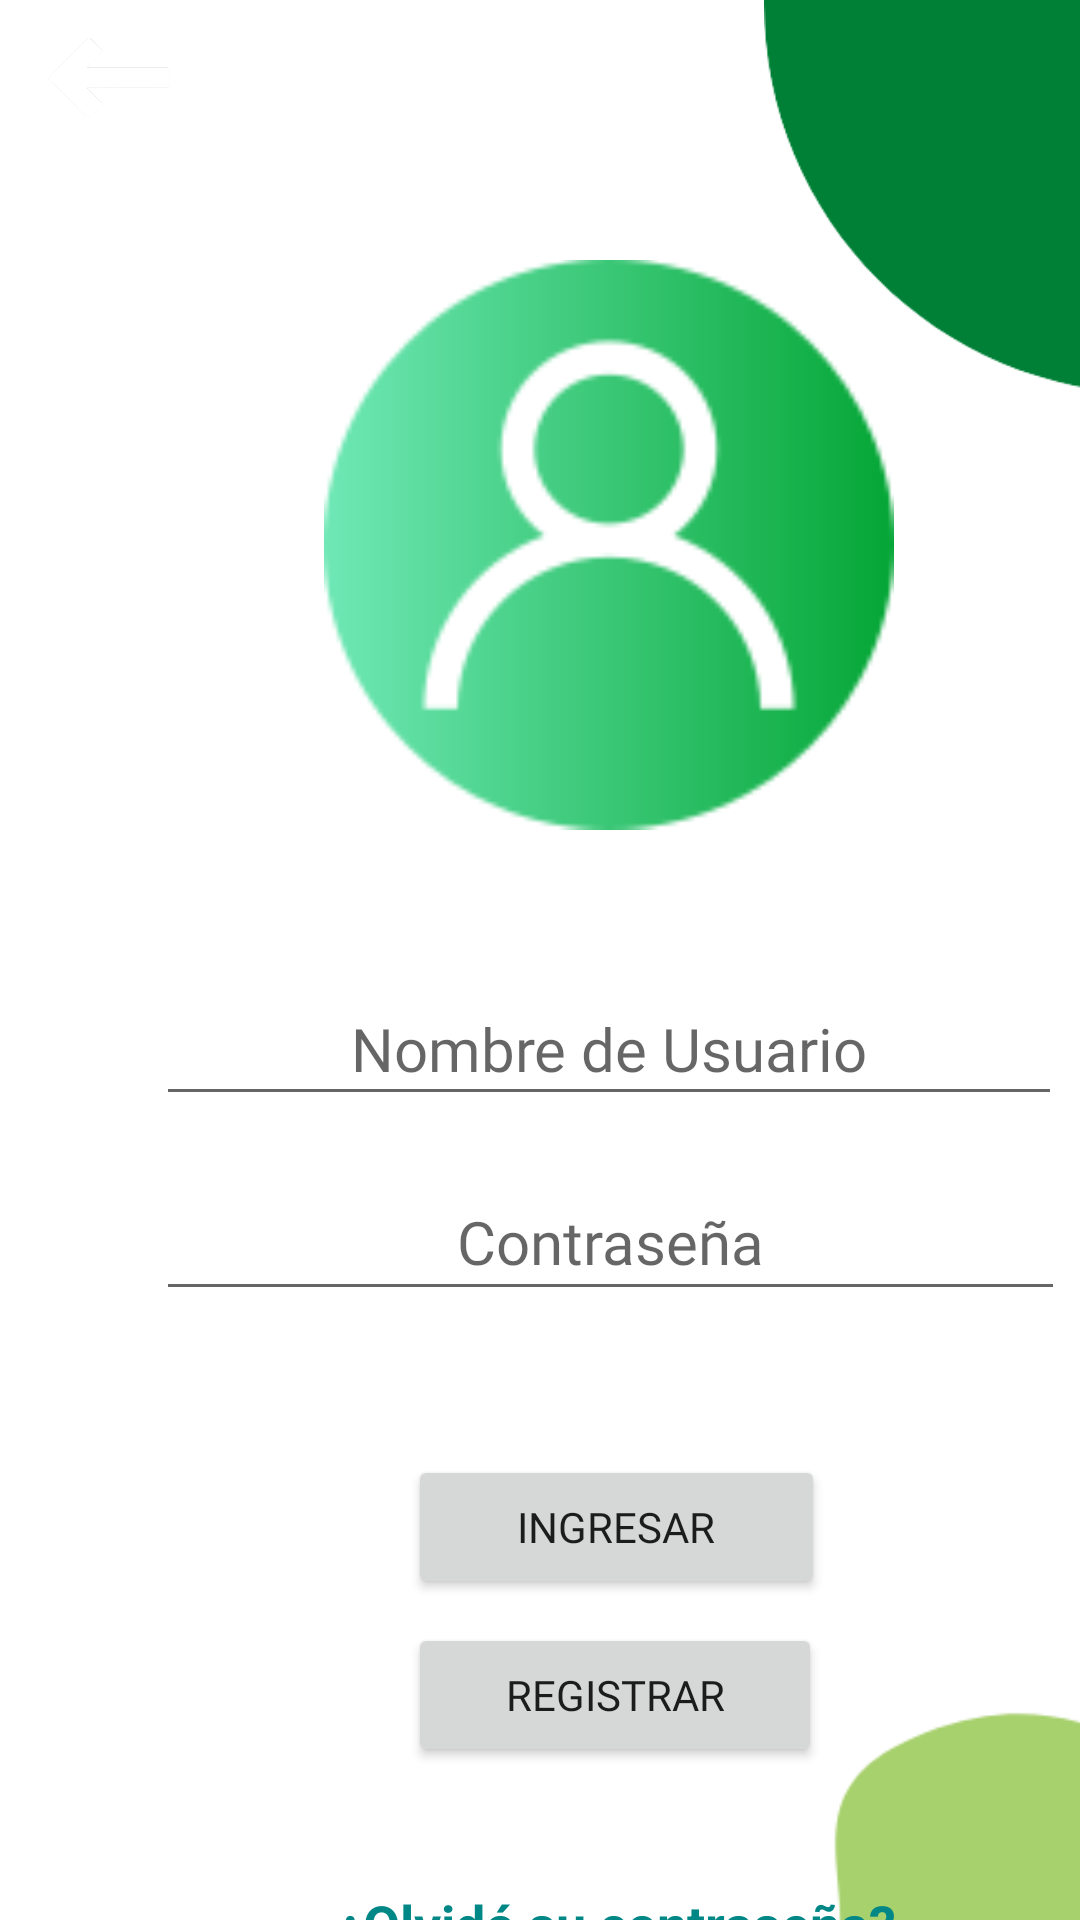

Here is an Android app screen rendered from its layout file. Give the layout XML and the strings, colors and styles it references.
<!-- AndroidManifest.xml: application theme Theme.TP_FINAL -->
<!-- res/layout/activity_login_usuario.xml -->
<?xml version="1.0" encoding="utf-8"?>
<androidx.constraintlayout.widget.ConstraintLayout xmlns:android="http://schemas.android.com/apk/res/android"
    xmlns:app="http://schemas.android.com/apk/res-auto"
    xmlns:tools="http://schemas.android.com/tools"
    android:layout_width="match_parent"
    android:layout_height="match_parent"
    tools:context=".LoginUsuario">


    <ImageView
        android:id="@+id/imageView3"
        android:layout_width="391dp"
        android:layout_height="475dp"
        android:layout_marginStart="172dp"
        android:layout_marginTop="508dp"
        app:layout_constraintStart_toStartOf="parent"
        app:layout_constraintTop_toTopOf="parent"
        app:srcCompat="@drawable/circle3" />

    <ImageView
        android:id="@+id/imageView2"
        android:layout_width="275dp"
        android:layout_height="317dp"
        android:layout_marginTop="-150dp"
        android:layout_marginEnd="-170dp"
        app:layout_constraintEnd_toEndOf="parent"
        app:layout_constraintTop_toTopOf="parent"
        app:srcCompat="@drawable/circle2" />

    <ImageView
        android:id="@+id/imageView"
        android:layout_width="412dp"
        android:layout_height="492dp"
        android:layout_marginStart="-230dp"
        android:layout_marginTop="-200dp"
        app:layout_constraintStart_toStartOf="parent"
        app:layout_constraintTop_toTopOf="parent"
        app:srcCompat="@drawable/radius" />

    <ImageView
        android:id="@+id/imageView7"
        android:layout_width="190dp"
        android:layout_height="227dp"
        android:layout_marginStart="108dp"
        android:layout_marginTop="68dp"
        app:layout_constraintStart_toStartOf="parent"
        app:layout_constraintTop_toTopOf="parent"
        app:srcCompat="@drawable/user" />

    <TextView
        android:id="@+id/txtRecuperoPsswU"
        android:layout_width="wrap_content"
        android:layout_height="wrap_content"
        android:layout_marginStart="112dp"
        android:layout_marginTop="40dp"
        android:text="@string/OlvidarContraseña"
        android:textColor="@color/teal_700"
        android:textSize="18sp"
        android:textStyle="bold"
        app:layout_constraintStart_toStartOf="parent"
        app:layout_constraintTop_toBottomOf="@+id/btnRegistroU" />

    <ImageView
        android:id="@+id/btnAtras"
        android:layout_width="98dp"
        android:layout_height="67dp"
        android:layout_marginStart="-10dp"
        android:layout_marginTop="4dp"
        android:onClick="ClickBack"
        app:layout_constraintStart_toStartOf="parent"
        app:layout_constraintTop_toTopOf="parent"
        app:srcCompat="@drawable/arrowback" />

    <EditText
        android:id="@+id/txtContraseñaU"
        android:layout_width="303dp"
        android:layout_height="49dp"
        android:layout_marginStart="52dp"
        android:layout_marginTop="16dp"
        android:ems="10"
        android:fontFamily="@font/roboto"
        android:hint="@string/ContraseñaComercio"
        android:inputType="textPassword"
        android:textAlignment="center"
        android:textSize="20sp"
        app:layout_constraintStart_toStartOf="parent"
        app:layout_constraintTop_toBottomOf="@+id/txtNombreU" />

    <EditText
        android:id="@+id/txtNombreU"
        android:layout_width="302dp"
        android:layout_height="48dp"
        android:layout_marginStart="52dp"
        android:layout_marginTop="324dp"
        android:ems="10"
        android:fontFamily="@font/roboto"
        android:hint="@string/NombreUsuario"
        android:inputType="textPersonName"
        android:textAlignment="center"
        android:textSize="20sp"
        app:layout_constraintStart_toStartOf="parent"
        app:layout_constraintTop_toTopOf="parent" />

    <Button
        android:id="@+id/btnRegistroU"
        android:layout_width="138dp"
        android:layout_height="48dp"
        android:layout_marginStart="136dp"
        android:layout_marginTop="8dp"
        android:fontFamily="@font/roboto_medium"
        android:onClick="Registro"
        android:text="@string/Registro"
        android:textSize="14sp"
        app:layout_constraintStart_toStartOf="parent"
        app:layout_constraintTop_toBottomOf="@+id/btnIngresoU" />

    <Button
        android:id="@+id/btnIngresoU"
        android:layout_width="139dp"
        android:layout_height="48dp"
        android:layout_marginStart="136dp"
        android:layout_marginTop="48dp"
        android:fontFamily="@font/roboto_medium"
        android:onClick="IniciarSesion"
        android:text="@string/Ingreso"
        android:textSize="14sp"
        app:layout_constraintStart_toStartOf="parent"
        app:layout_constraintTop_toBottomOf="@+id/txtContraseñaU" />

</androidx.constraintlayout.widget.ConstraintLayout>
<!-- resources referenced by this layout -->
<resources>
  <color name="teal_700">#FF018786</color>
  <!-- drawable arrowback: png bitmap (drawable-v24, 10290 bytes) -->
  <!-- drawable circle2: png bitmap (drawable-v24, 18559 bytes) -->
  <!-- drawable circle3: png bitmap (drawable-v24, 17145 bytes) -->
  <!-- drawable user: png bitmap (drawable-v24, 11076 bytes) -->
  <string name="Ingreso">Ingresar</string>
  <string name="NombreUsuario">Nombre de Usuario</string>
  <string name="Registro">Registrar</string>
  <style name="Theme.TP_FINAL" parent="Theme.MaterialComponents.DayNight.NoActionBar">
          
          <item name="colorPrimary">@color/Primary</item>
          <item name="colorPrimaryVariant">@color/Secondary</item>
          <item name="colorOnPrimary">@color/white</item>
          
          <item name="colorSecondary">#6CB615</item>
          <item name="colorSecondaryVariant">@color/teal_700</item>
          <item name="colorOnSecondary">@color/black</item>
          
          <item name="android:statusBarColor" tools:targetApi="l">?attr/colorPrimaryVariant</item>
          
      </style>
  <color name="Primary">#4CAF50</color>
  <color name="Secondary">#8BC34A</color>
  <color name="white">#FFFFFFFF</color>
  <color name="black">#FF000000</color>
</resources>
